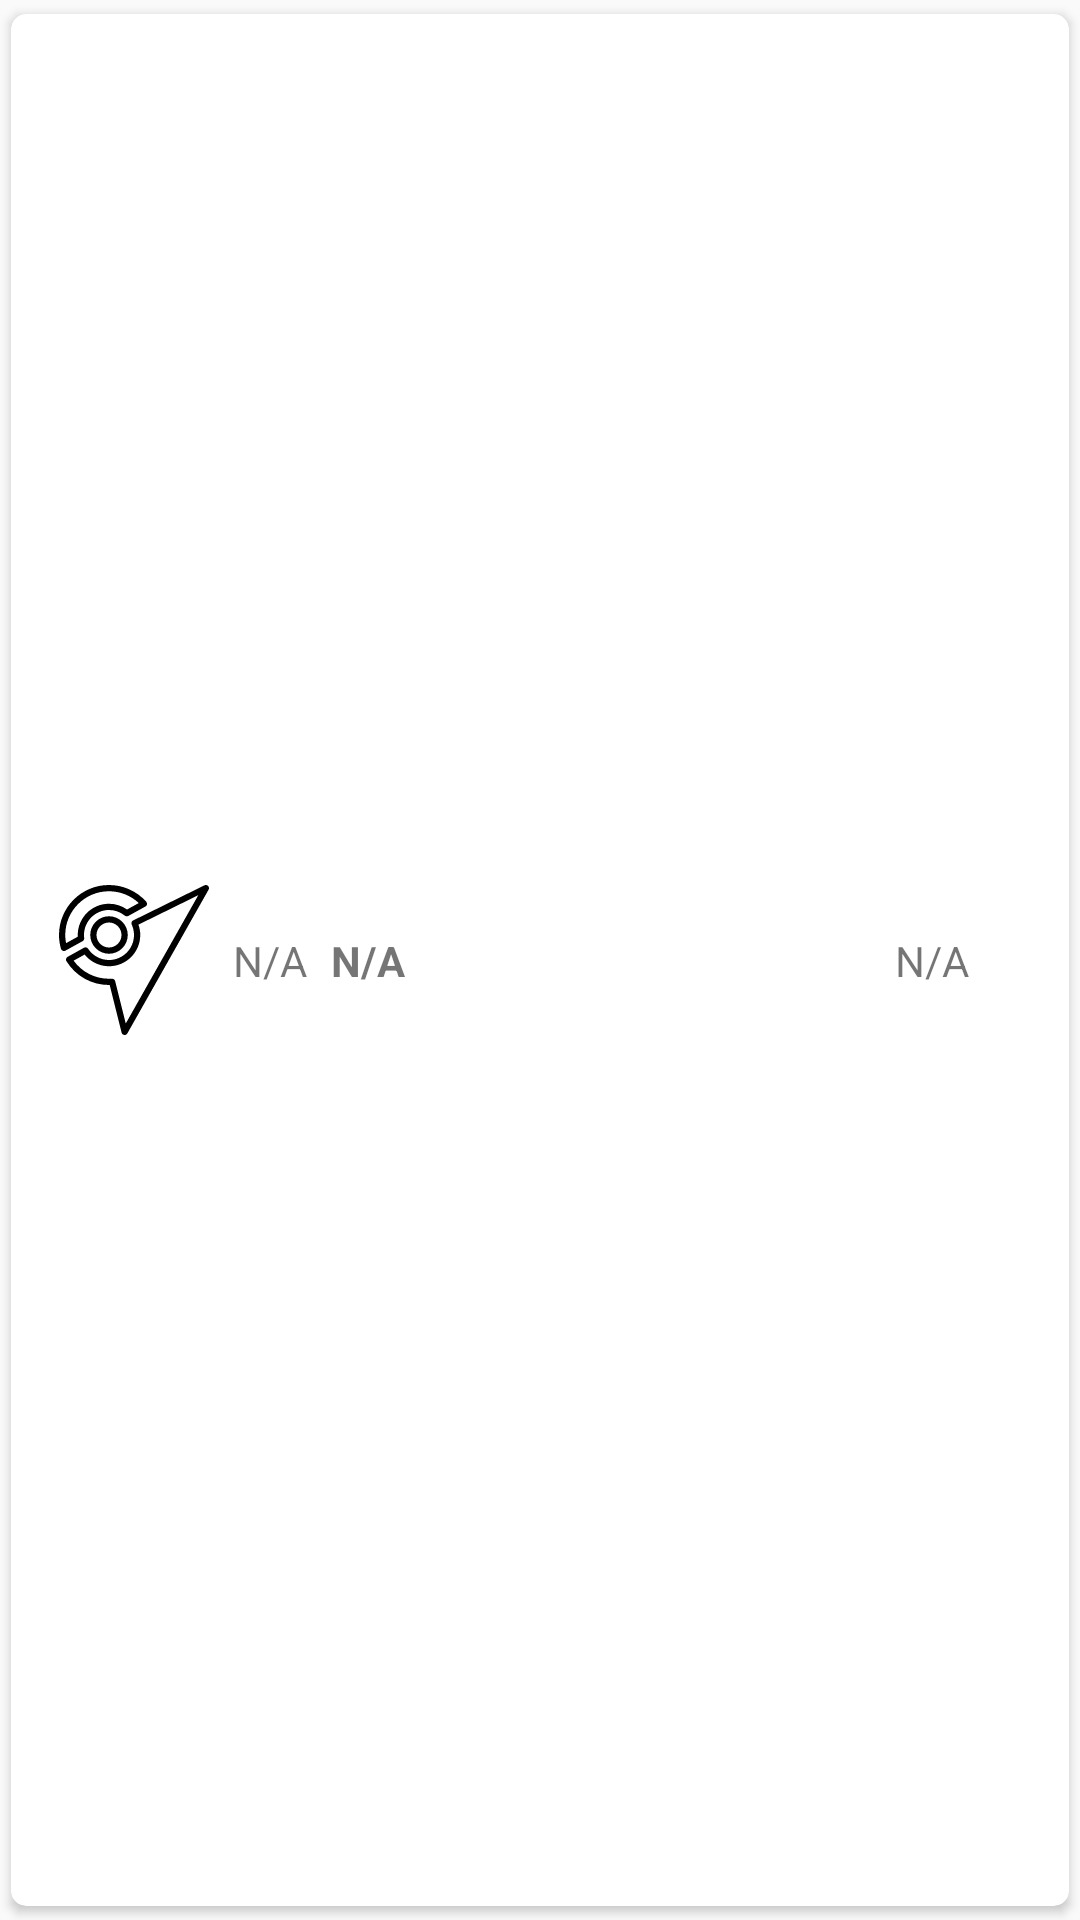

Here is an Android app screen rendered from its layout file. Give the layout XML and the strings, colors and styles it references.
<!-- AndroidManifest.xml: application theme AppTheme -->
<!-- res/layout/list_element_pokemon.xml -->
<?xml version="1.0" encoding="utf-8"?>
<android.support.v7.widget.CardView xmlns:android="http://schemas.android.com/apk/res/android"
                                    xmlns:app="http://schemas.android.com/apk/res-auto"
                                    android:id="@+id/cardview"
                                    android:layout_width="match_parent"
                                    android:layout_height="100dp"
                                    android:elevation="7dp"
                                    app:cardCornerRadius="5dp"
                                    app:cardUseCompatPadding="true">

    <android.support.constraint.ConstraintLayout
            android:layout_width="match_parent"
            android:layout_height="match_parent"
            android:orientation="horizontal">

        <TextView
                android:id="@+id/tv_pokemon_id"
                android:layout_width="wrap_content"
                android:layout_height="wrap_content"
                android:layout_marginStart="8dp"
                android:layout_marginLeft="8dp"
                android:layout_marginTop="8dp"
                android:layout_marginBottom="8dp"
                android:text="@string/n_a_value"
                app:layout_constraintBottom_toBottomOf="parent"
                app:layout_constraintStart_toEndOf="@+id/tv_pokemon_img"
                app:layout_constraintTop_toTopOf="parent" />

        <TextView
                android:id="@+id/tv_pokemon_name"
                android:layout_width="180dp"
                android:layout_height="wrap_content"
                android:layout_marginStart="8dp"
                android:layout_marginLeft="8dp"
                android:layout_marginTop="8dp"
                android:layout_marginBottom="8dp"
                android:text="@string/n_a_value"
                android:textStyle="bold"
                app:layout_constraintBottom_toBottomOf="parent"
                app:layout_constraintStart_toEndOf="@+id/tv_pokemon_id"
                app:layout_constraintTop_toTopOf="parent" />

        <TextView
                android:id="@+id/tv_pokemon_type"
                android:layout_width="0dp"
                android:layout_height="wrap_content"
                android:layout_marginStart="8dp"
                android:layout_marginLeft="8dp"
                android:layout_marginTop="16dp"
                android:layout_marginEnd="8dp"
                android:layout_marginRight="8dp"
                android:layout_marginBottom="16dp"
                android:text="@string/n_a_value"
                app:layout_constraintBottom_toBottomOf="parent"
                app:layout_constraintEnd_toEndOf="parent"
                app:layout_constraintStart_toEndOf="@+id/tv_pokemon_name"
                app:layout_constraintTop_toTopOf="parent" />

        <ImageView
                android:id="@+id/tv_pokemon_img"
                android:layout_width="50dp"
                android:layout_height="0dp"
                android:layout_marginStart="16dp"
                android:layout_marginLeft="16dp"
                android:layout_marginTop="16dp"
                android:layout_marginBottom="16dp"
                android:scaleType="centerInside"
                android:src="@drawable/ic_pokemon_go"
                app:layout_constraintBottom_toBottomOf="parent"
                app:layout_constraintStart_toStartOf="parent"
                app:layout_constraintTop_toTopOf="parent"
                app:layout_constraintVertical_bias="0.0" />

    </android.support.constraint.ConstraintLayout>

</android.support.v7.widget.CardView>
<!-- resources referenced by this layout -->
<resources>
  <!-- drawable ic_pokemon_go: vector/xml drawable (drawable, 2423 chars, omitted) -->
  <string name="n_a_value">N/A</string>
  <style name="AppTheme" parent="Theme.AppCompat.Light.DarkActionBar">
          
          <item name="colorPrimary">@color/colorPrimary</item>
          <item name="colorPrimaryDark">@color/colorPrimaryDark</item>
          <item name="colorAccent">@color/colorAccent</item>
      </style>
  <!-- not gathered from this repository: default colours our renderer supplied (Android Studio template values) -->
  <color name="colorPrimary">#FF6200EE</color>
  <color name="colorPrimaryDark">#FF3700B3</color>
  <color name="colorAccent">#FF03DAC5</color>
</resources>
